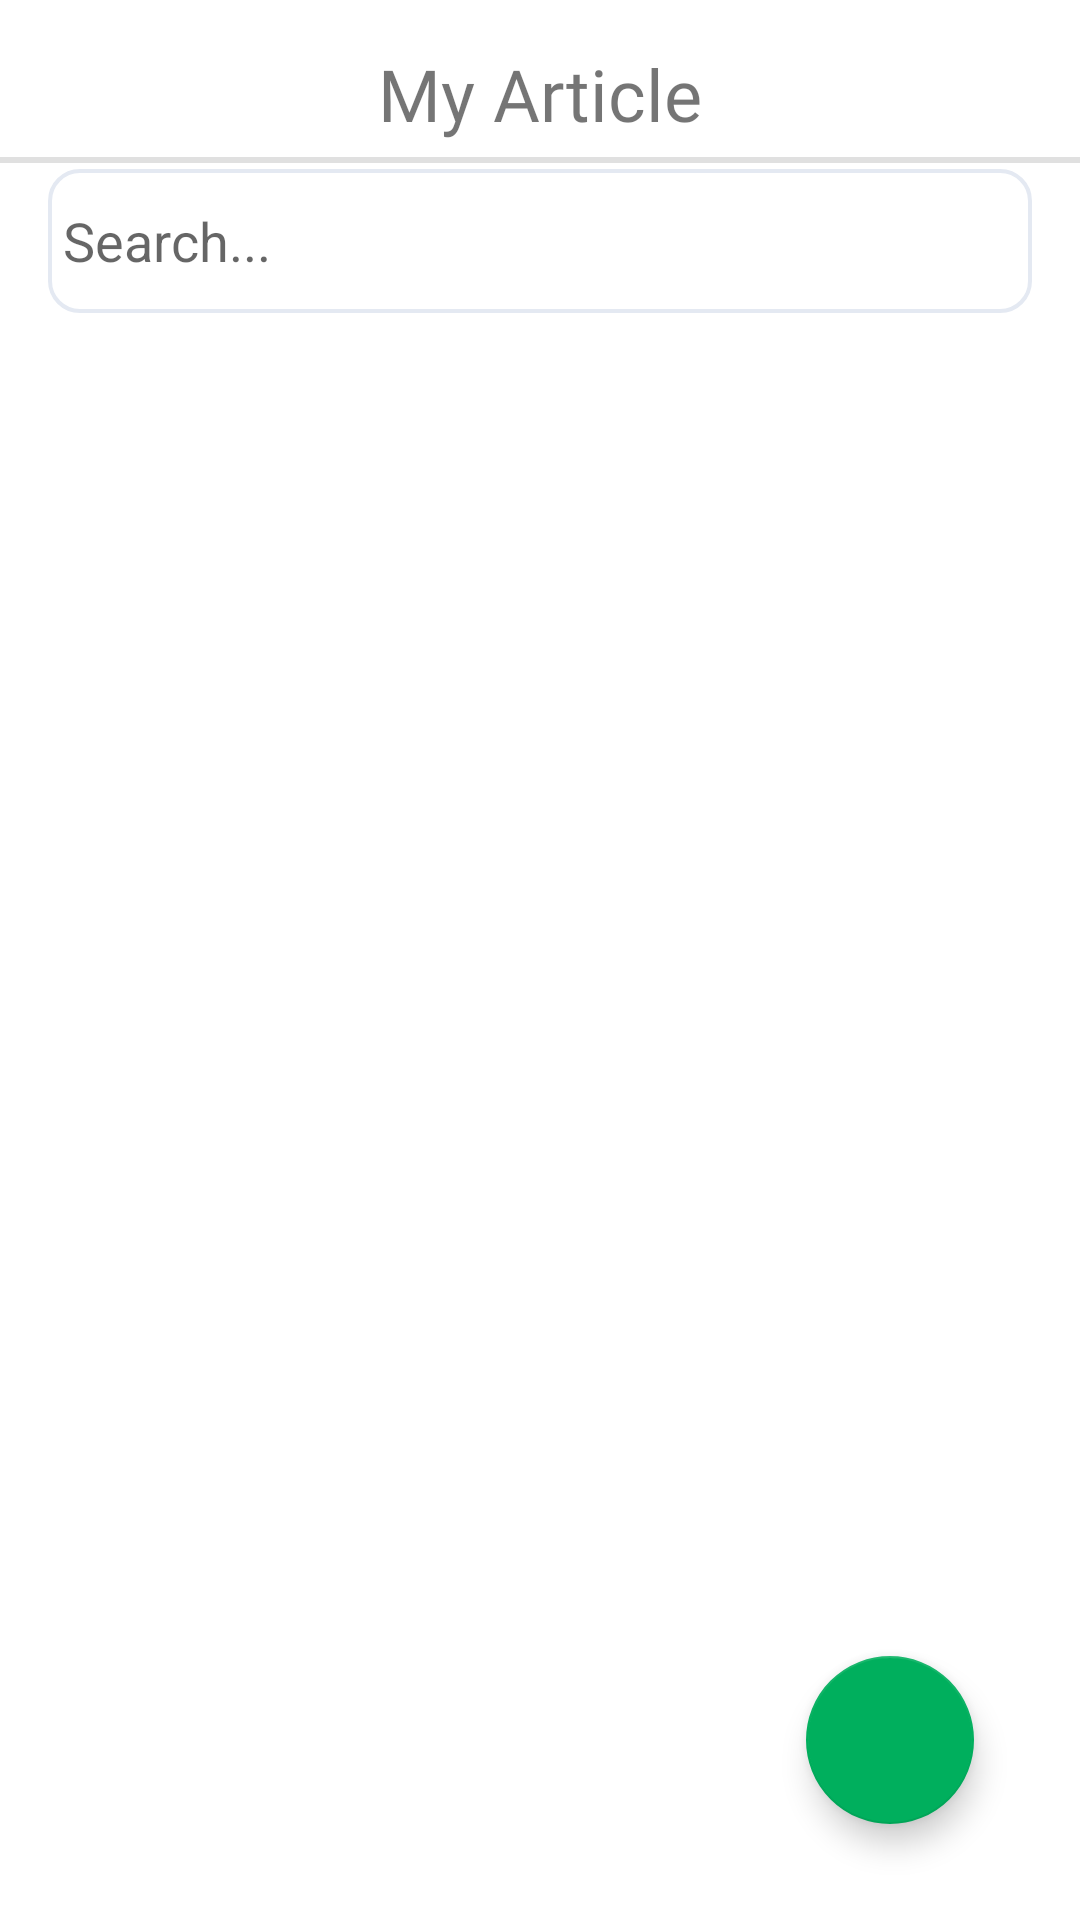

The Android layout XML behind this screen, and the referenced resources:
<!-- AndroidManifest.xml: application theme Theme.MADCODE -->
<!-- res/layout/activity_my_article.xml -->
<?xml version="1.0" encoding="utf-8"?>
<androidx.constraintlayout.widget.ConstraintLayout xmlns:android="http://schemas.android.com/apk/res/android"
    xmlns:app="http://schemas.android.com/apk/res-auto"
    xmlns:tools="http://schemas.android.com/tools"
    android:layout_width="match_parent"
    android:layout_height="match_parent"
    tools:context=".Article.My_Article">

    <EditText
        android:id="@+id/article_search_bar"
        android:layout_width="0dp"
        android:layout_height="wrap_content"
        android:layout_marginStart="16dp"
        android:layout_marginTop="4dp"
        android:layout_marginEnd="16dp"
        android:background="@drawable/forget"
        android:drawableStart="@drawable/ic_baseline_search_24"
        android:ems="10"
        android:hint="Search..."
        android:inputType="textPersonName"
        android:minHeight="48dp"
        app:layout_constraintEnd_toEndOf="parent"
        app:layout_constraintHorizontal_bias="0.0"
        app:layout_constraintStart_toStartOf="parent"
        app:layout_constraintTop_toBottomOf="@+id/textView2" />

    <TextView
        android:id="@+id/textView2"
        android:layout_width="wrap_content"
        android:layout_height="wrap_content"
        android:layout_marginTop="15dp"
        android:fontFamily="@font/roboto_medium"
        android:paddingBottom="5dp"
        android:text="@string/My_Article"
        android:textSize="24sp"
        app:layout_constraintEnd_toEndOf="parent"
        app:layout_constraintStart_toStartOf="parent"
        app:layout_constraintTop_toTopOf="parent" />

    <LinearLayout
        android:layout_width="0dp"
        android:layout_height="619dp"
        android:layout_marginStart="16dp"
        android:layout_marginTop="8dp"
        android:layout_marginEnd="16dp"
        android:orientation="vertical"
        app:layout_constraintEnd_toEndOf="parent"
        app:layout_constraintStart_toStartOf="parent"
        app:layout_constraintTop_toBottomOf="@+id/article_search_bar">

        <androidx.constraintlayout.widget.ConstraintLayout
            android:layout_width="match_parent"
            android:layout_height="match_parent">

            <androidx.recyclerview.widget.RecyclerView
                android:id="@+id/recyclerView1"
                android:layout_width="0dp"
                android:layout_height="0dp"
                android:layout_marginTop="2dp"
                app:layout_constraintBottom_toBottomOf="parent"
                app:layout_constraintEnd_toEndOf="parent"
                app:layout_constraintStart_toStartOf="parent"
                app:layout_constraintTop_toTopOf="parent" />
        </androidx.constraintlayout.widget.ConstraintLayout>
    </LinearLayout>

    <com.google.android.material.floatingactionbutton.FloatingActionButton
        android:id="@+id/fadd"
        android:layout_width="wrap_content"
        android:layout_height="wrap_content"
        android:clickable="true"
        android:focusable="true"
        android:onClick="MyArticleToMyCreate"
        app:backgroundTint="#00AF5D"
        app:layout_constraintBottom_toBottomOf="parent"
        app:layout_constraintEnd_toEndOf="parent"
        app:layout_constraintHorizontal_bias="0.884"
        app:layout_constraintStart_toStartOf="parent"
        app:layout_constraintTop_toTopOf="parent"
        app:layout_constraintVertical_bias="0.945"

        app:rippleColor="#025A05"
        app:srcCompat="@drawable/ic_baseline_add_circle_outline_24"
        tools:ignore="SpeakableTextPresentCheck,VectorDrawableCompat,ImageContrastCheck"
        android:contentDescription="@string/todo" />

    <View
        android:id="@+id/divider2"
        android:layout_width="0dp"
        android:layout_height="2dp"
        android:background="?android:attr/listDivider"
        app:layout_constraintEnd_toEndOf="parent"
        app:layout_constraintHorizontal_bias="0.0"
        app:layout_constraintStart_toStartOf="parent"
        app:layout_constraintTop_toBottomOf="@+id/textView2" />


</androidx.constraintlayout.widget.ConstraintLayout>
<!-- resources referenced by this layout -->
<resources>
  <!-- drawable forget (drawable) -->
  <shape xmlns:android="http://schemas.android.com/apk/res/android">
      <stroke android:width="1.3dp" android:color="#E4E9F2" />
     <padding android:left="5dp" android:top="5dp" android:right="5dp" android:bottom="5dp" />
      <corners android:radius="10dp" />
  </shape>
  <string name="My_Article">My Article</string>
  <string name="todo">TODO</string>
  <style name="Theme.MADCODE" parent="Theme.MaterialComponents.DayNight.NoActionBar">
          
          <item name="colorPrimary">@color/purple_500</item>
          <item name="colorPrimaryVariant">@color/purple_700</item>
          <item name="colorOnPrimary">@color/white</item>
          
          <item name="colorSecondary">@color/teal_200</item>
          <item name="colorSecondaryVariant">@color/teal_700</item>
          <item name="colorOnSecondary">@color/black</item>
          
          <item name="android:statusBarColor" tools:targetApi="l">?attr/colorPrimaryVariant</item>
          
      </style>
  <color name="purple_500">#FF6200EE</color>
  <color name="purple_700">#FF3700B3</color>
  <color name="white">#FFFFFFFF</color>
  <color name="teal_200">#FF03DAC5</color>
  <color name="teal_700">#FF018786</color>
  <color name="black">#FF000000</color>
</resources>
